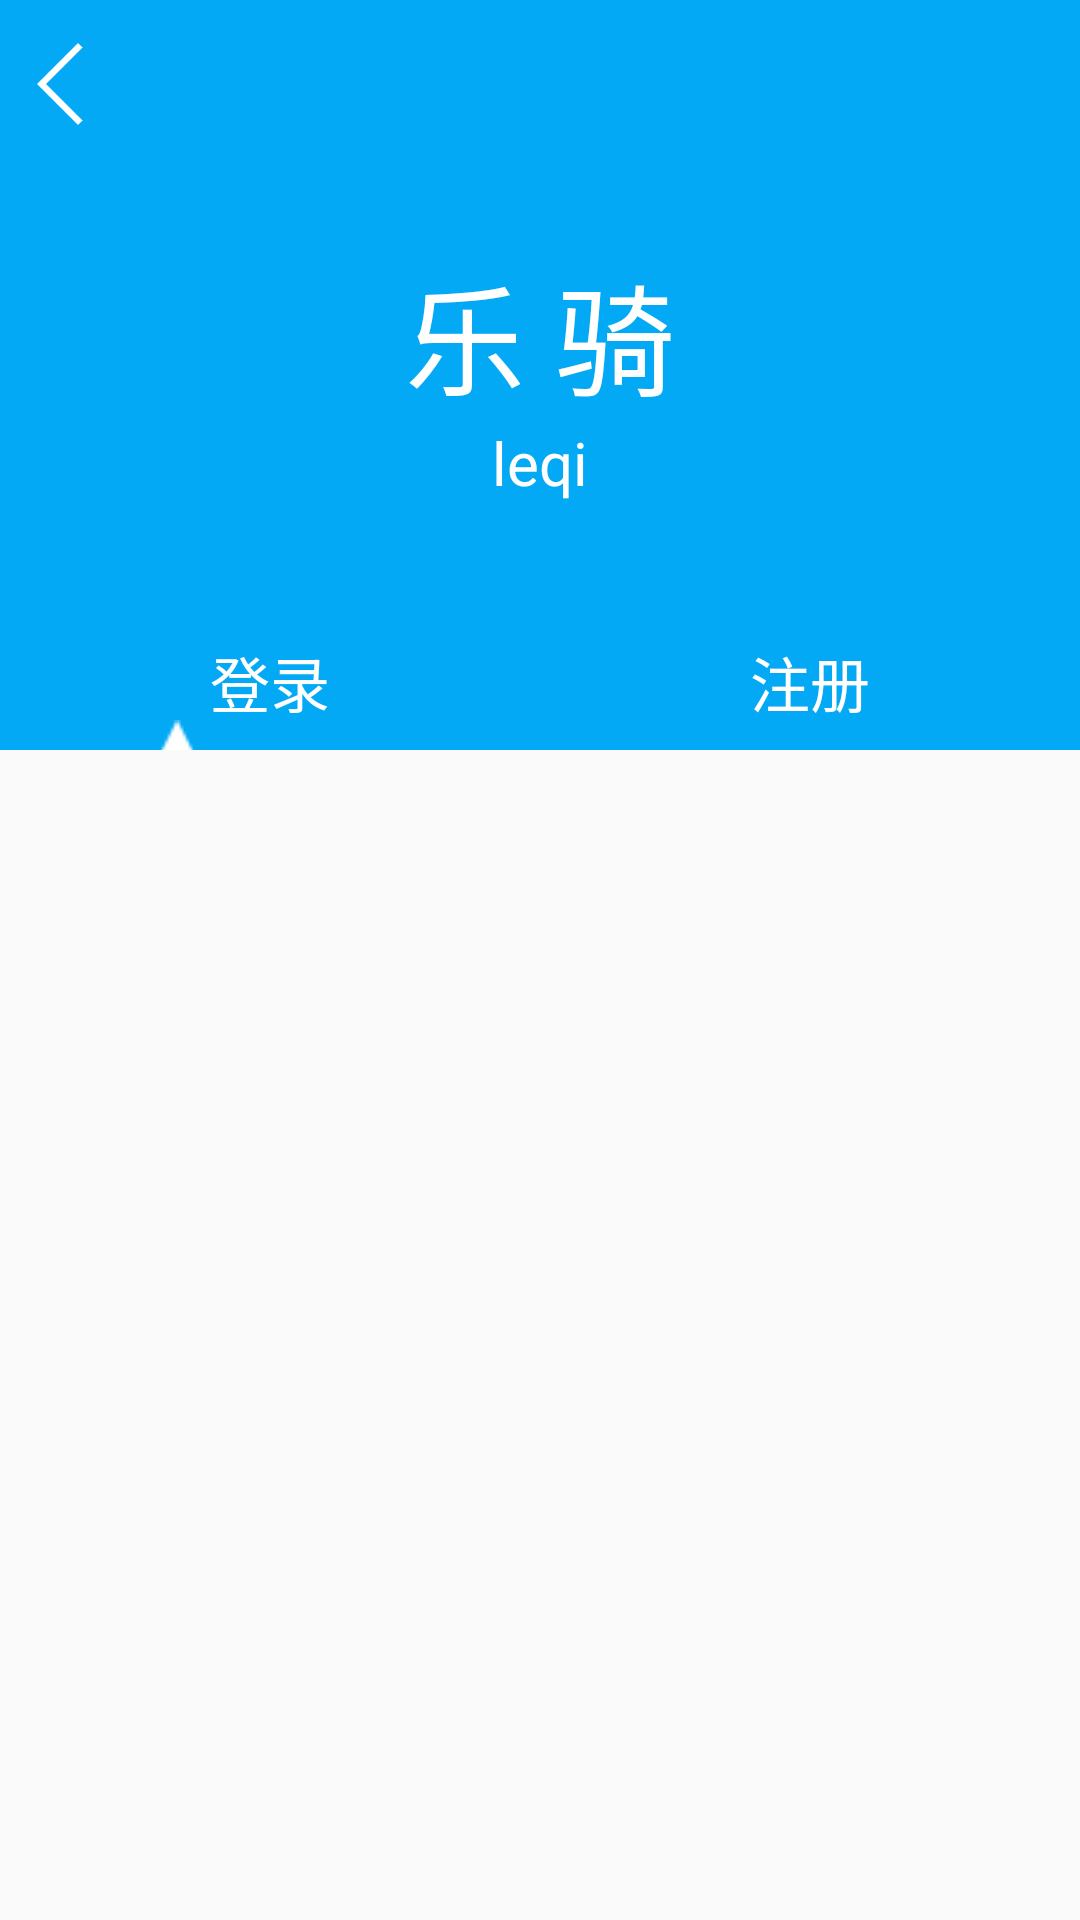

Here is an Android app screen rendered from its layout file. Give the layout XML and the strings, colors and styles it references.
<!-- AndroidManifest.xml: application theme AppTheme -->
<!-- res/layout/activity_log_and_register.xml -->
<?xml version="1.0" encoding="utf-8"?>
<android.support.design.widget.CoordinatorLayout xmlns:android="http://schemas.android.com/apk/res/android"
    xmlns:app="http://schemas.android.com/apk/res-auto"
    xmlns:tools="http://schemas.android.com/tools"
    android:id="@+id/activity_main"
    android:layout_width="match_parent"
    android:layout_height="match_parent"
    android:fitsSystemWindows="true"
    tools:context=".LogAndRegisterActivity">

    <android.support.design.widget.AppBarLayout
        android:layout_width="match_parent"
        android:layout_height="wrap_content"
        android:fitsSystemWindows="true">

        <android.support.design.widget.CollapsingToolbarLayout
            android:layout_width="match_parent"
            android:layout_height="wrap_content"
            app:layout_scrollFlags="scroll|enterAlways|exitUntilCollapsed">

            <FrameLayout
                android:layout_width="match_parent"
                android:layout_height="250dp"
                android:background="@color/logMainColor">

                <LinearLayout
                    android:layout_width="wrap_content"
                    android:layout_height="wrap_content"
                    android:layout_gravity="center"
                    android:orientation="vertical">

                    <TextView
                        android:layout_width="match_parent"
                        android:layout_height="wrap_content"
                        android:text="乐 骑"
                        android:textColor="@color/logTextColor"
                        android:textSize="40sp" />

                    <TextView
                        android:layout_width="match_parent"
                        android:layout_height="wrap_content"
                        android:gravity="center"
                        android:text="leqi"
                        android:textColor="@color/logTextColor"
                        android:textSize="20sp" />
                </LinearLayout>
            </FrameLayout>

            <FrameLayout
                android:layout_gravity="bottom"
                android:layout_width="match_parent"
                android:layout_height="wrap_content">

                <LinearLayout
                    android:layout_width="match_parent"
                    android:layout_height="45dp"
                    android:background="@color/logMainColor"
                    android:orientation="horizontal"
                    android:weightSum="2">

                    <LinearLayout
                        android:id="@+id/log_linear"
                        android:layout_width="0dp"
                        android:layout_height="match_parent"
                        android:layout_weight="1"
                        android:orientation="horizontal">

                        <TextView
                            android:id="@+id/textView2"
                            android:layout_width="match_parent"
                            android:layout_height="match_parent"
                            android:gravity="center"
                            android:text="登录"
                            android:textColor="@color/logTextColor"
                            android:textSize="20sp" />
                    </LinearLayout>

                    <LinearLayout
                        android:id="@+id/register_linear"
                        android:layout_width="0dp"
                        android:layout_height="match_parent"
                        android:layout_weight="1"
                        android:orientation="horizontal">

                        <TextView
                            android:id="@+id/textView3"
                            android:layout_width="match_parent"
                            android:layout_height="match_parent"
                            android:gravity="center"
                            android:text="注册"
                            android:textColor="@color/logTextColor"
                            android:textSize="20sp" />
                    </LinearLayout>
                </LinearLayout>

                <ImageView
                    android:id="@+id/log_arrow"
                    android:layout_width="match_parent"
                    android:layout_height="10dp"
                    android:layout_gravity="bottom"
                    android:scaleType="matrix"
                    android:src="@drawable/arrow" />
            </FrameLayout>

            <android.support.v7.widget.Toolbar
                android:id="@+id/toolbar"
                android:layout_width="match_parent"
                android:layout_height="?android:attr/actionBarSize"
                app:layout_collapseMode="parallax">

                <ImageView
                    android:id="@+id/back"
                    android:layout_width="30dp"
                    android:layout_height="30dp"
                    android:layout_marginLeft="5dp"
                    android:layout_marginTop="5dp"
                    android:clickable="true"
                    android:src="@drawable/back" />
            </android.support.v7.widget.Toolbar>
        </android.support.design.widget.CollapsingToolbarLayout>
    </android.support.design.widget.AppBarLayout>

    <android.support.v4.view.ViewPager
        android:id="@+id/log_and_register_content"
        app:layout_behavior="@string/appbar_scrolling_view_behavior"
        android:layout_width="match_parent"
        android:layout_height="match_parent"
        android:orientation="vertical">

    </android.support.v4.view.ViewPager>
</android.support.design.widget.CoordinatorLayout>
<!-- resources referenced by this layout -->
<resources>
  <color name="logMainColor">#03a9f4</color>
  <color name="logTextColor">#ffffff</color>
  <!-- drawable arrow: png bitmap (drawable, 18497 bytes) -->
  <!-- drawable back: png bitmap (drawable, 14909 bytes) -->
  <style name="AppTheme" parent="Theme.AppCompat.Light">
          
          <item name="colorPrimary">@color/colorPrimary</item>
          <item name="windowActionBar">false</item>
          <item name="windowNoTitle">true</item>
          <item name="android:windowAnimationStyle">@style/Animation</item>
          <item name="toolbarStyle">@style/PaddingToolbar</item>
      </style>
  <color name="colorPrimary">#03a9f4</color>
  <style name="Animation">
                 
          <item name="android:activityOpenEnterAnimation">@null</item>
                 
          <item name="android:activityOpenExitAnimation">@null</item>
                 
          <item name="android:activityCloseEnterAnimation">@null</item>
                 
          <item name="android:activityCloseExitAnimation">@null</item>
                 
          <item name="android:taskOpenEnterAnimation">@null</item>
                 
          <item name="android:taskOpenExitAnimation">@null</item>
                 
          <item name="android:taskCloseEnterAnimation">@null</item>
                 
          <item name="android:taskCloseExitAnimation">@null</item>
                 
          <item name="android:taskToFrontEnterAnimation">@null</item>
                 
          <item name="android:taskToFrontExitAnimation">@null</item>
                 
          <item name="android:taskToBackEnterAnimation">@null</item>
                 
          <item name="android:taskToBackExitAnimation">@null</item>
             
      </style>
  <style name="PaddingToolbar" parent="Widget.AppCompat.Toolbar"> 
          <item name="contentInsetStart">0dp</item>
      </style>
</resources>
